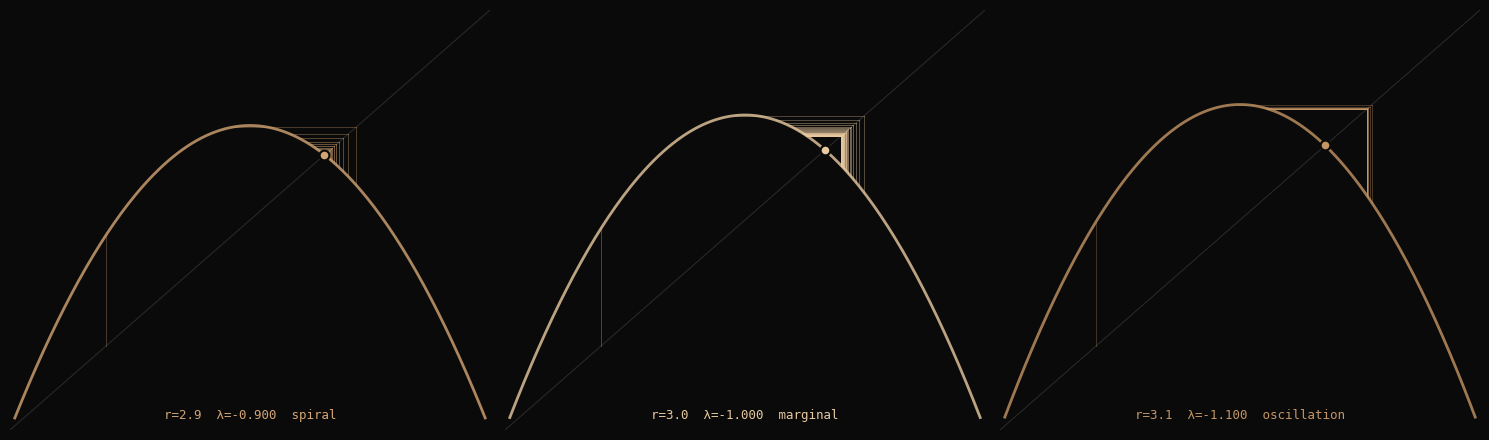

Python code for this plot: (Note: this script raises an exception after producing the figure.)
"""Convergence at the eigenvalue crossing.

r=2.9: spiral collapse (lambda = -0.9).
r=3.0: marginal stability (lambda = -1.0).
r=3.1: period-2 oscillation (lambda = -1.1).

The cobweb's shape changes at the bifurcation — not just in outcome
but in the geometry of the miss itself.
"""

import numpy as np
import matplotlib
matplotlib.use("Agg")
import matplotlib.pyplot as plt

# Logistic map
f = lambda x, r: r * x * (1 - x)

# Three r values straddling the bifurcation
rs = [2.9, 3.0, 3.1]
colors = ["#d4a574", "#e8c9a0", "#c49564"]

fig, axes = plt.subplots(1, 3, figsize=(15, 4.5))
fig.patch.set_facecolor("#0a0a0a")

x_range = np.linspace(0.01, 0.99, 200)
x0 = 0.2
N = 40

for r, ax, color in zip(rs, axes, colors):
    ax.set_facecolor("#0a0a0a")

    x_star = (r - 1) / r
    lam = r * (1 - 2 * x_star)

    # f(x) curve
    ax.plot(x_range, f(x_range, r), color=color, linewidth=2, alpha=0.8)
    # Diagonal
    ax.plot([0, 1], [0, 1], color="#555", linewidth=0.8, alpha=0.4)

    # Cobweb
    x_vals = [x0]
    for i in range(N):
        x_vals.append(f(x_vals[-1], r))

    for i in range(len(x_vals) - 1):
        if i % 2 == 0:
            ax.plot([x_vals[i], x_vals[i]], [x_vals[i], x_vals[i+1]],
                    color=color, linewidth=0.7,
                    alpha=0.3 + 0.7 * (i / N))
        else:
            ax.plot([x_vals[i], x_vals[i+1]], [x_vals[i+1], x_vals[i+1]],
                    color=color, linewidth=0.7,
                    alpha=0.3 + 0.7 * (i / N))

    # Fixed point
    ax.plot(x_star, x_star, "o", color=color, markersize=7,
            markeredgecolor="#0a0a0a", markeredgewidth=1.5)

    ax.set_xlim(0, 1)
    ax.set_ylim(0, 1)
    ax.set_xticks([])
    ax.set_yticks([])
    for spine in ax.spines.values():
        spine.set_visible(False)

    # Label
    if r < 3:
        style = "spiral"
    elif r == 3:
        style = "marginal"
    else:
        style = "oscillation"

    ax.text(0.5, 0.02, f"r={r:.1f}  λ={lam:.3f}  {style}",
            ha="center", va="bottom", fontsize=9, color=color,
            fontfamily="monospace", transform=ax.transAxes)

plt.tight_layout()
plt.savefig("/home/sprite/slop-salon-rahel/assets/convergence.webp",
            facecolor="#0a0a0a", edgecolor="none", dpi=150,
            bbox_inches="tight")
print("Wrote convergence.webp")
